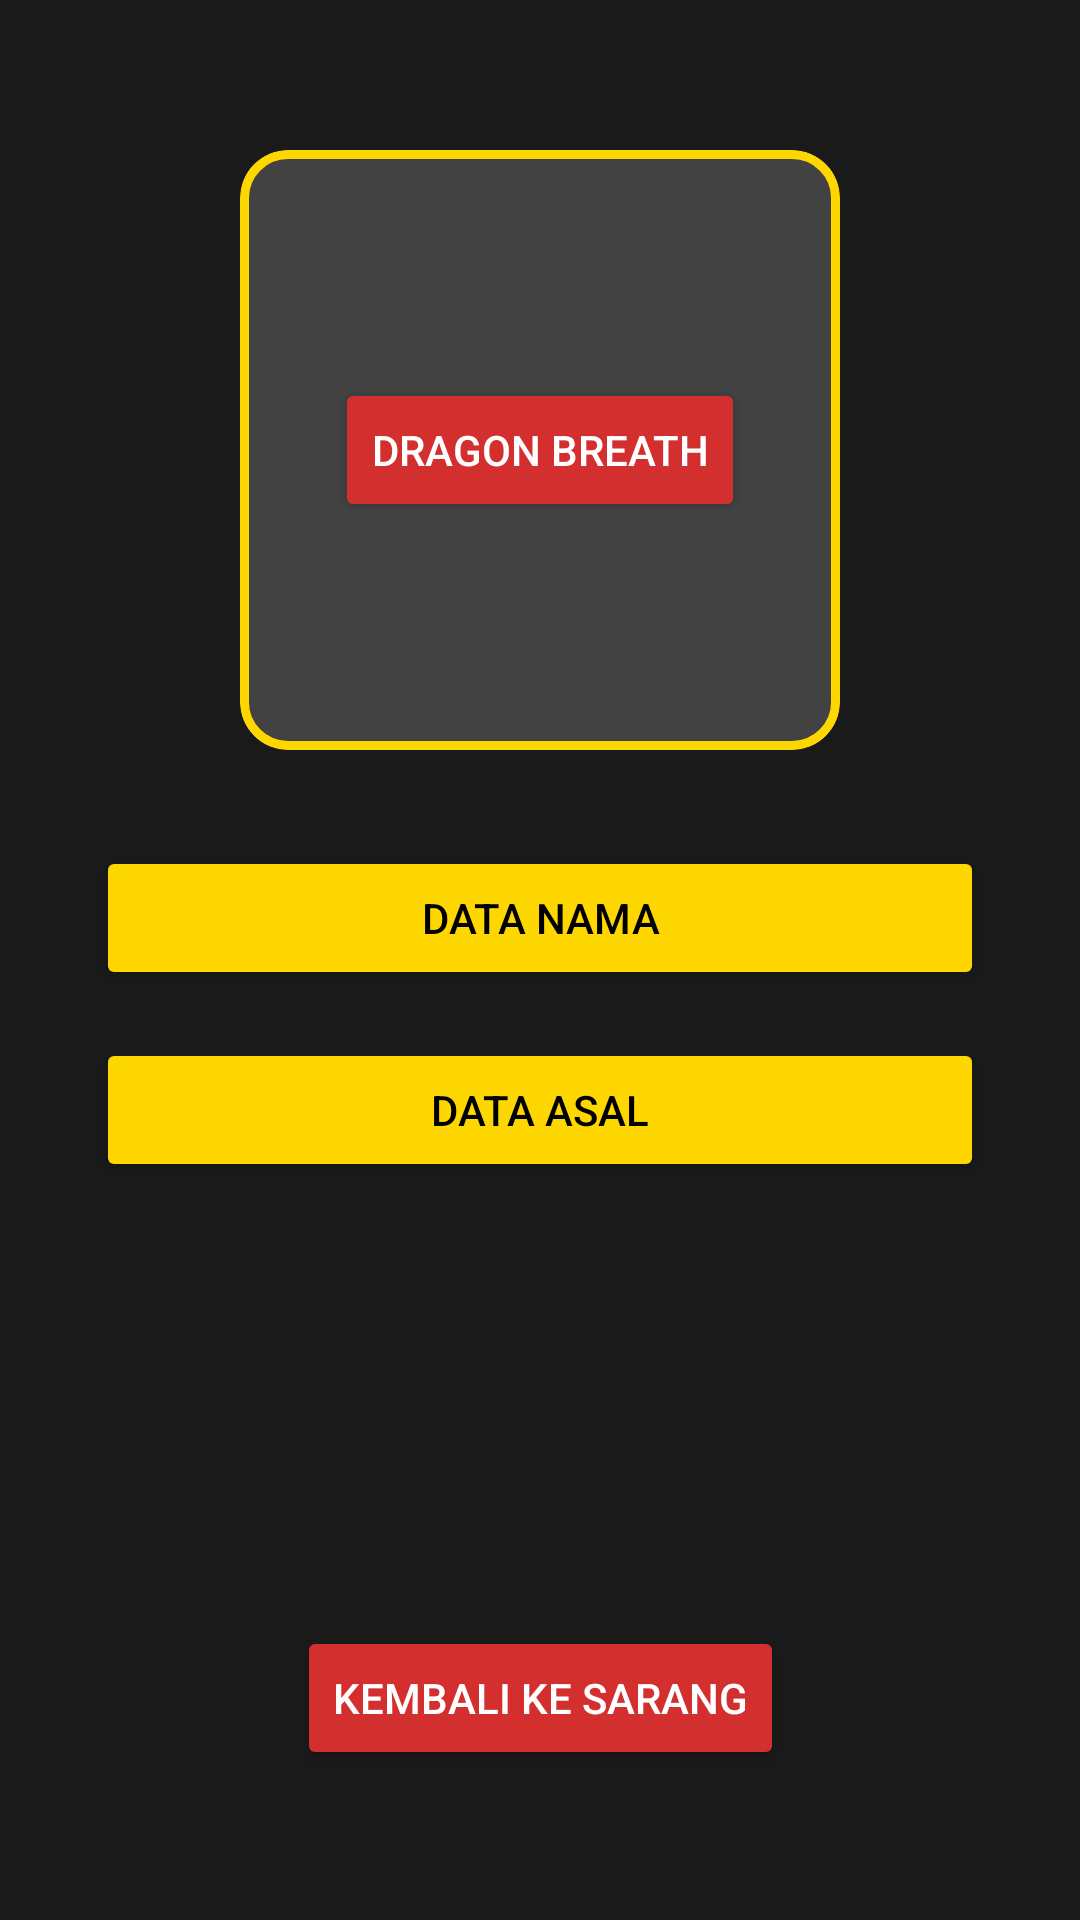

Android layout source for this screen:
<!-- AndroidManifest.xml: application theme Theme.AjikApps -->
<!-- res/layout/activity_fourth.xml -->
<?xml version="1.0" encoding="utf-8"?>
<androidx.constraintlayout.widget.ConstraintLayout
    xmlns:android="http://schemas.android.com/apk/res/android"
    xmlns:app="http://schemas.android.com/apk/res-auto"
    xmlns:tools="http://schemas.android.com/tools"
    android:id="@+id/main"
    android:layout_width="match_parent"
    android:layout_height="match_parent"
    android:background="#1A1A1A"
    tools:context=".pertemuan4.FourthActivity">

    <com.google.android.material.card.MaterialCardView
        android:id="@+id/cardDragon"
        android:layout_width="200dp"
        android:layout_height="200dp"
        android:layout_marginTop="50dp"
        app:cardBackgroundColor="#424242"
        app:cardCornerRadius="16dp"
        app:strokeColor="#FFD700"
        app:strokeWidth="3dp"
        app:layout_constraintEnd_toEndOf="parent"
        app:layout_constraintStart_toStartOf="parent"
        app:layout_constraintTop_toTopOf="parent">

        <LinearLayout
            android:layout_width="match_parent"
            android:layout_height="match_parent"
            android:gravity="center"
            android:orientation="vertical">

            <Button
                android:id="@+id/btn1"
                android:layout_width="wrap_content"
                android:layout_height="wrap_content"
                android:backgroundTint="#D32F2F"
                android:text="Dragon Breath"
                android:textColor="#FFFFFF" />
        </LinearLayout>
    </com.google.android.material.card.MaterialCardView>

    <Button
        android:id="@+id/button2"
        android:layout_width="0dp"
        android:layout_height="wrap_content"
        android:layout_marginStart="32dp"
        android:layout_marginTop="32dp"
        android:layout_marginEnd="32dp"
        android:backgroundTint="#FFD700"
        android:text="Data Nama"
        android:textColor="#000000"
        app:layout_constraintEnd_toEndOf="parent"
        app:layout_constraintStart_toStartOf="parent"
        app:layout_constraintTop_toBottomOf="@id/cardDragon" />

    <Button
        android:id="@+id/button3"
        android:layout_width="0dp"
        android:layout_height="wrap_content"
        android:layout_marginStart="32dp"
        android:layout_marginTop="16dp"
        android:layout_marginEnd="32dp"
        android:backgroundTint="#FFD700"
        android:text="Data Asal"
        android:textColor="#000000"
        app:layout_constraintEnd_toEndOf="parent"
        app:layout_constraintStart_toStartOf="parent"
        app:layout_constraintTop_toBottomOf="@id/button2" />

    <Button
        android:id="@+id/btnKembali"
        android:layout_width="wrap_content"
        android:layout_height="wrap_content"
        android:layout_marginBottom="50dp"
        android:backgroundTint="#D32F2F"
        android:text="Kembali ke Sarang"
        android:textColor="#FFFFFF"
        app:layout_constraintBottom_toBottomOf="parent"
        app:layout_constraintEnd_toEndOf="parent"
        app:layout_constraintStart_toStartOf="parent" />

</androidx.constraintlayout.widget.ConstraintLayout>
<!-- resources referenced by this layout -->
<resources>
  <style name="Theme.AjikApps" parent="Base.Theme.AjikApps" />
  <style name="Base.Theme.AjikApps" parent="Theme.Material3.DayNight.NoActionBar">
          
          <item name="colorPrimary">@color/primary</item>
          <item name="colorPrimaryDark">@color/primary_dark</item>
          <item name="colorSecondary">@color/secondary</item>
          <item name="android:windowBackground">@color/background</item>
          <item name="android:statusBarColor">@color/primary_dark</item>
          <item name="android:navigationBarColor">@color/background</item>
      </style>
  <color name="primary">#0D9488</color>
  <color name="primary_dark">#0F766E</color>
  <color name="secondary">#0284C7</color>
  <color name="background">#F8FAFC</color>
</resources>
